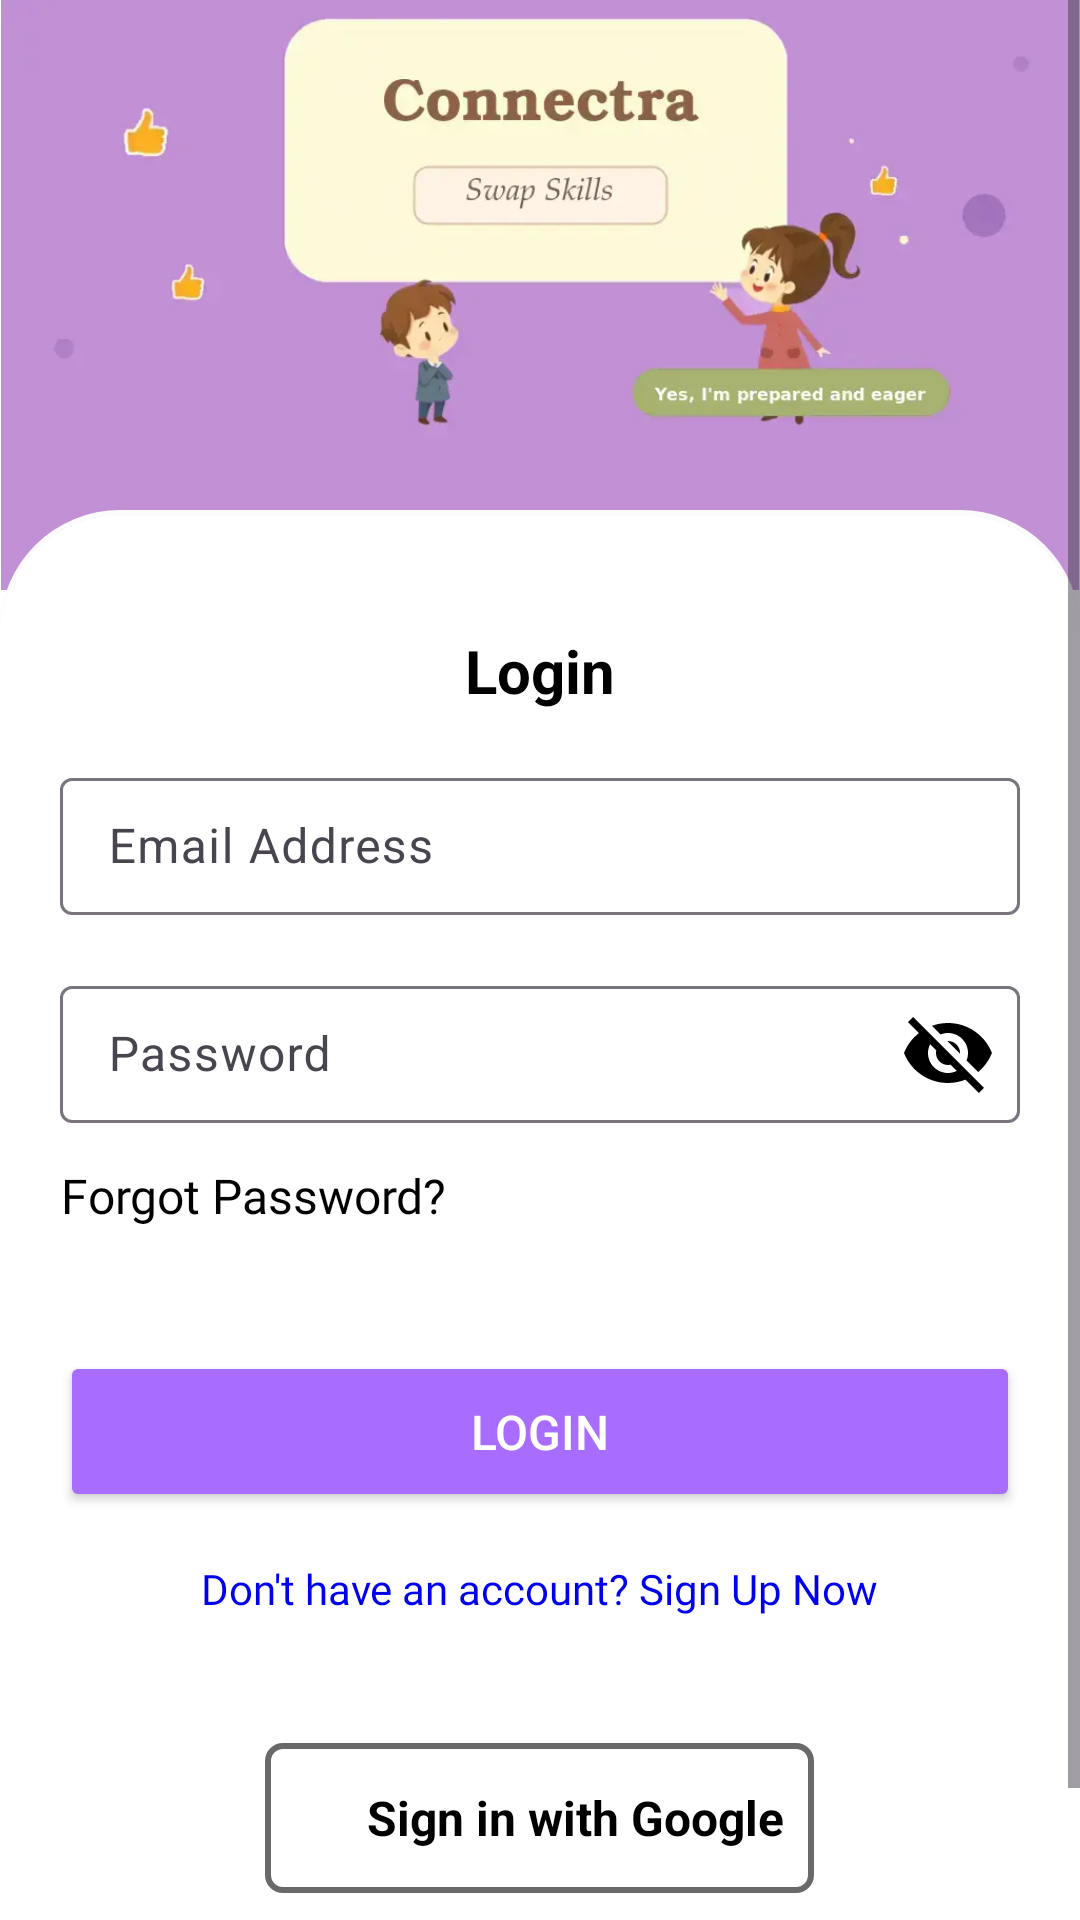

Layout XML and referenced resources for this Android screen:
<!-- AndroidManifest.xml: application theme Theme.Connectra -->
<!-- res/layout/activity_login.xml -->
<?xml version="1.0" encoding="utf-8"?>
<ScrollView xmlns:android="http://schemas.android.com/apk/res/android"
    xmlns:tools="http://schemas.android.com/tools"
    xmlns:app="http://schemas.android.com/apk/res-auto"
    android:layout_width="match_parent"
    android:layout_height="match_parent"
    tools:context="com.nachiket.connectra.Authentication.LoginActivity"
    android:id="@+id/main"
    android:background="@color/white"
    android:orientation="vertical"
    android:fillViewport="true">

    <androidx.constraintlayout.widget.ConstraintLayout
        android:layout_width="match_parent"
        android:layout_height="wrap_content">

        <RelativeLayout
            android:layout_width="match_parent"
            android:layout_height="wrap_content"
            tools:ignore="MissingConstraints">

            
            <View
                android:layout_width="match_parent"
                android:layout_height="40dp"
                android:background="@android:color/transparent" />

            

            <ImageView
                android:id="@+id/logo"
                android:layout_width="match_parent"
                android:layout_height="wrap_content"
                android:adjustViewBounds="true"
                android:scaleType="fitCenter"
                android:src="@drawable/banner_connectra_upscaled" />

            <View
                android:layout_width="match_parent"
                android:layout_height="40dp"
                android:background="@android:color/transparent"
                android:layout_below="@id/logo" />
        </RelativeLayout>

        <LinearLayout
            android:id="@+id/linear"
            android:layout_width="match_parent"
            android:layout_height="wrap_content"
            android:layout_marginTop="170dp"
            android:background="@drawable/banner"
            android:orientation="vertical"
            android:paddingHorizontal="20dp"
            app:layout_constraintBottom_toBottomOf="parent"
            app:layout_constraintEnd_toEndOf="parent"
            app:layout_constraintHorizontal_bias="1.0"
            app:layout_constraintStart_toStartOf="parent"
            app:layout_constraintTop_toTopOf="parent"
            app:layout_constraintVertical_bias="0.0">

            

            <TextView
                android:layout_width="wrap_content"
                android:layout_height="wrap_content"
                android:layout_gravity="center"
                android:layout_marginBottom="16dp"
                android:text="Login"
                android:textColor="@color/black"
                android:textSize="20sp"
                android:textStyle="bold" />


            <com.google.android.material.textfield.TextInputLayout
                android:id="@+id/emailInputLayout"
                android:layout_width="match_parent"
                android:layout_height="wrap_content"
                android:layout_marginBottom="16dp"
                android:hint="Email Address"
                app:endIconMode="custom">

                <com.google.android.material.textfield.TextInputEditText
                    android:id="@+id/txtEmailAddress"
                    android:layout_width="match_parent"
                    android:layout_height="wrap_content"
                    android:inputType="textEmailAddress"
                    android:padding="12dp" />
            </com.google.android.material.textfield.TextInputLayout>

            <com.google.android.material.textfield.TextInputLayout
                android:id="@+id/passwordInputLayout"
                android:layout_width="match_parent"
                android:layout_height="wrap_content"
                android:layout_marginBottom="12dp"
                android:hint="Password"
                app:endIconMode="custom">

                <com.google.android.material.textfield.TextInputEditText
                    android:id="@+id/txtPassword"
                    android:layout_width="match_parent"
                    android:layout_height="wrap_content"
                    android:inputType="textPassword"
                    android:padding="12dp" />

                <ImageView
                    android:id="@+id/togglePassword"
                    android:layout_width="40dp"
                    android:layout_height="40dp"
                    android:layout_gravity="end"
                    android:layout_marginTop="-45dp"
                    android:paddingEnd="8dp"
                    android:paddingRight="8dp"
                    android:src="@drawable/design_ic_visibility_off" />
            </com.google.android.material.textfield.TextInputLayout>

            <TextView
                android:id="@+id/txtForgotPassword"
                android:layout_width="wrap_content"
                android:layout_height="wrap_content"
                android:layout_marginEnd="13dp"
                android:layout_marginBottom="20dp"
                android:fontFamily="@font/inter_bold"
                android:text="Forgot Password?"
                android:textAlignment="textEnd"
                android:textColor="@color/black"
                android:textSize="16sp" />

            <androidx.constraintlayout.widget.ConstraintLayout
                android:id="@+id/btnLoginContainer"
                android:layout_width="match_parent"
                android:layout_height="wrap_content"
                android:layout_marginTop="21dp"
                android:layout_marginBottom="8dp">

                <Button
                    android:id="@+id/btnLoginNow"
                    android:layout_width="match_parent"
                    android:layout_height="wrap_content"
                    android:backgroundTint="@color/theme_light"
                    android:padding="16dp"
                    android:text="Login"
                    android:textColor="@android:color/white"
                    android:textSize="16sp"
                    app:cornerRadius="10dp"
                    app:layout_constraintTop_toTopOf="parent"
                    app:layout_constraintStart_toStartOf="parent"
                    app:layout_constraintEnd_toEndOf="parent"/>

                <ProgressBar
                    android:id="@+id/loginProgress"
                    android:layout_width="24dp"
                    android:layout_height="24dp"
                    android:indeterminateTint="@android:color/white"
                    android:visibility="gone"
                    app:layout_constraintTop_toTopOf="@id/btnLoginNow"
                    app:layout_constraintBottom_toBottomOf="@id/btnLoginNow"
                    app:layout_constraintStart_toStartOf="@id/btnLoginNow"
                    app:layout_constraintEnd_toEndOf="@id/btnLoginNow"/>

            </androidx.constraintlayout.widget.ConstraintLayout>

            <TextView
                android:id="@+id/txtSignUpNow"
                android:layout_width="wrap_content"
                android:layout_height="wrap_content"
                android:layout_gravity="center_horizontal"
                android:fontFamily="@font/inter_medium"
                android:padding="8dp"
                android:text="Don't have an account? Sign Up Now"
                android:textColor="#0000EE"
                android:textSize="14sp" />

            <LinearLayout
                android:id="@+id/loginBtn"
                android:layout_width="wrap_content"
                android:layout_height="50dp"
                android:layout_gravity="center_horizontal"
                android:layout_marginTop="34dp"
                android:background="@drawable/border_nornd"
                android:gravity="center"
                android:orientation="horizontal"
                android:padding="10dp">

                <ImageView
                    android:id="@+id/imageView5"
                    android:layout_width="16dp"
                    android:layout_height="wrap_content"
                    app:srcCompat="@drawable/google" />

                <TextView
                    android:id="@+id/textView5"
                    android:layout_width="wrap_content"
                    android:layout_height="wrap_content"
                    android:layout_gravity="center_vertical"
                    android:layout_marginLeft="8dp"
                    android:text="Sign in with Google"
                    android:textColor="@color/black"
                    android:textSize="16sp"
                    android:textStyle="bold" />
            </LinearLayout>

            
        </LinearLayout>

        <TextView
            android:id="@+id/toLinkedIn"
            android:layout_width="match_parent"
            android:layout_height="wrap_content"
            app:layout_constraintTop_toBottomOf="@id/linear"
            app:layout_constraintBottom_toBottomOf="parent"
            android:textAlignment="center"
            android:textColor="@color/theme_dark"
            android:textSize="12sp"
            android:text="Made by Nachiket\n(Click here for LinkedIn)"
            android:textStyle="bold"/>


    </androidx.constraintlayout.widget.ConstraintLayout>
</ScrollView>
<!-- resources referenced by this layout -->
<resources>
  <color name="black">#FF000000</color>
  <color name="theme_dark">#771bff</color>
  <color name="theme_light">#a86cff</color>
  <color name="white">#FFFFFFFF</color>
  <!-- drawable banner (drawable) -->
  <layer-list xmlns:android="http://schemas.android.com/apk/res/android">
    
    <item>
      <shape android:shape="rectangle">
        <solid android:color="#FBFBFB"/> 
        <corners android:radius="40dp"/>
      </shape>
    </item>
  
    
    <item android:left="0dp" android:top="2dp" android:right="0dp" android:bottom="0dp">
      <shape android:shape="rectangle">
        <solid android:color="#ffffff"/> 
        <corners android:radius="40dp"/>
        <padding
            android:left="30dp"
            android:top="40dp"
            android:right="30dp"
            android:bottom="40dp"/>
      </shape>
    </item>
  </layer-list>
  <!-- drawable banner_connectra_upscaled: webp bitmap (drawable, 9020 bytes) -->
  <!-- drawable border_nornd (drawable) -->
  <?xml version="1.0" encoding="utf-8"?>
  <shape xmlns:android="http://schemas.android.com/apk/res/android">
      <solid android:color="@android:color/transparent"></solid>
      <stroke android:width="2dp" android:color="#696969"></stroke>
      <corners android:radius="5dp"/>
  </shape>
  <!-- drawable design_ic_visibility_off (drawable) -->
  <?xml version="1.0" encoding="utf-8"?>
  <vector xmlns:android="http://schemas.android.com/apk/res/android"
      xmlns:tools="http://schemas.android.com/tools"
      tools:ignore="NewApi"
      android:height="24dp"
      android:viewportHeight="24"
      android:viewportWidth="24"
      android:width="24dp">
  
    <path
        android:fillColor="@android:color/black"
        android:pathData="M12,7c2.76,0 5,2.24 5,5 0,0.65 -0.13,1.26 -0.36,1.83l2.92,2.92c1.51,-1.26 2.7,-2.89 3.43,-4.75 -1.73,-4.39 -6,-7.5 -11,-7.5 -1.4,0 -2.74,0.25 -3.98,0.7l2.16,2.16C10.74,7.13 11.35,7 12,7zM2,4.27l2.28,2.28 0.46,0.46C3.08,8.3 1.78,10.02 1,12c1.73,4.39 6,7.5 11,7.5 1.55,0 3.03,-0.3 4.38,-0.84l0.42,0.42L19.73,22 21,20.73 3.27,3 2,4.27zM7.53,9.8l1.55,1.55c-0.05,0.21 -0.08,0.43 -0.08,0.65 0,1.66 1.34,3 3,3 0.22,0 0.44,-0.03 0.65,-0.08l1.55,1.55c-0.67,0.33 -1.41,0.53 -2.2,0.53 -2.76,0 -5,-2.24 -5,-5 0,-0.79 0.2,-1.53 0.53,-2.2zM11.84,9.02l3.15,3.15 0.02,-0.16c0,-1.66 -1.34,-3 -3,-3l-0.17,0.01z"/>
  
  </vector>
  <style name="Theme.Connectra" parent="Base.Theme.Connectra">
          
          <item name="android:navigationBarColor">@android:color/transparent</item>
          <item name="android:statusBarColor">@android:color/transparent</item>
          <item name="android:windowLightStatusBar">true</item>
      </style>
  <style name="Base.Theme.Connectra" parent="Theme.Material3.Light.NoActionBar">
          
          <item name="colorPrimary">@color/theme</item>
          
          <item name="android:forceDarkAllowed">false</item>
      </style>
  <color name="theme">#8634fb</color>
</resources>
